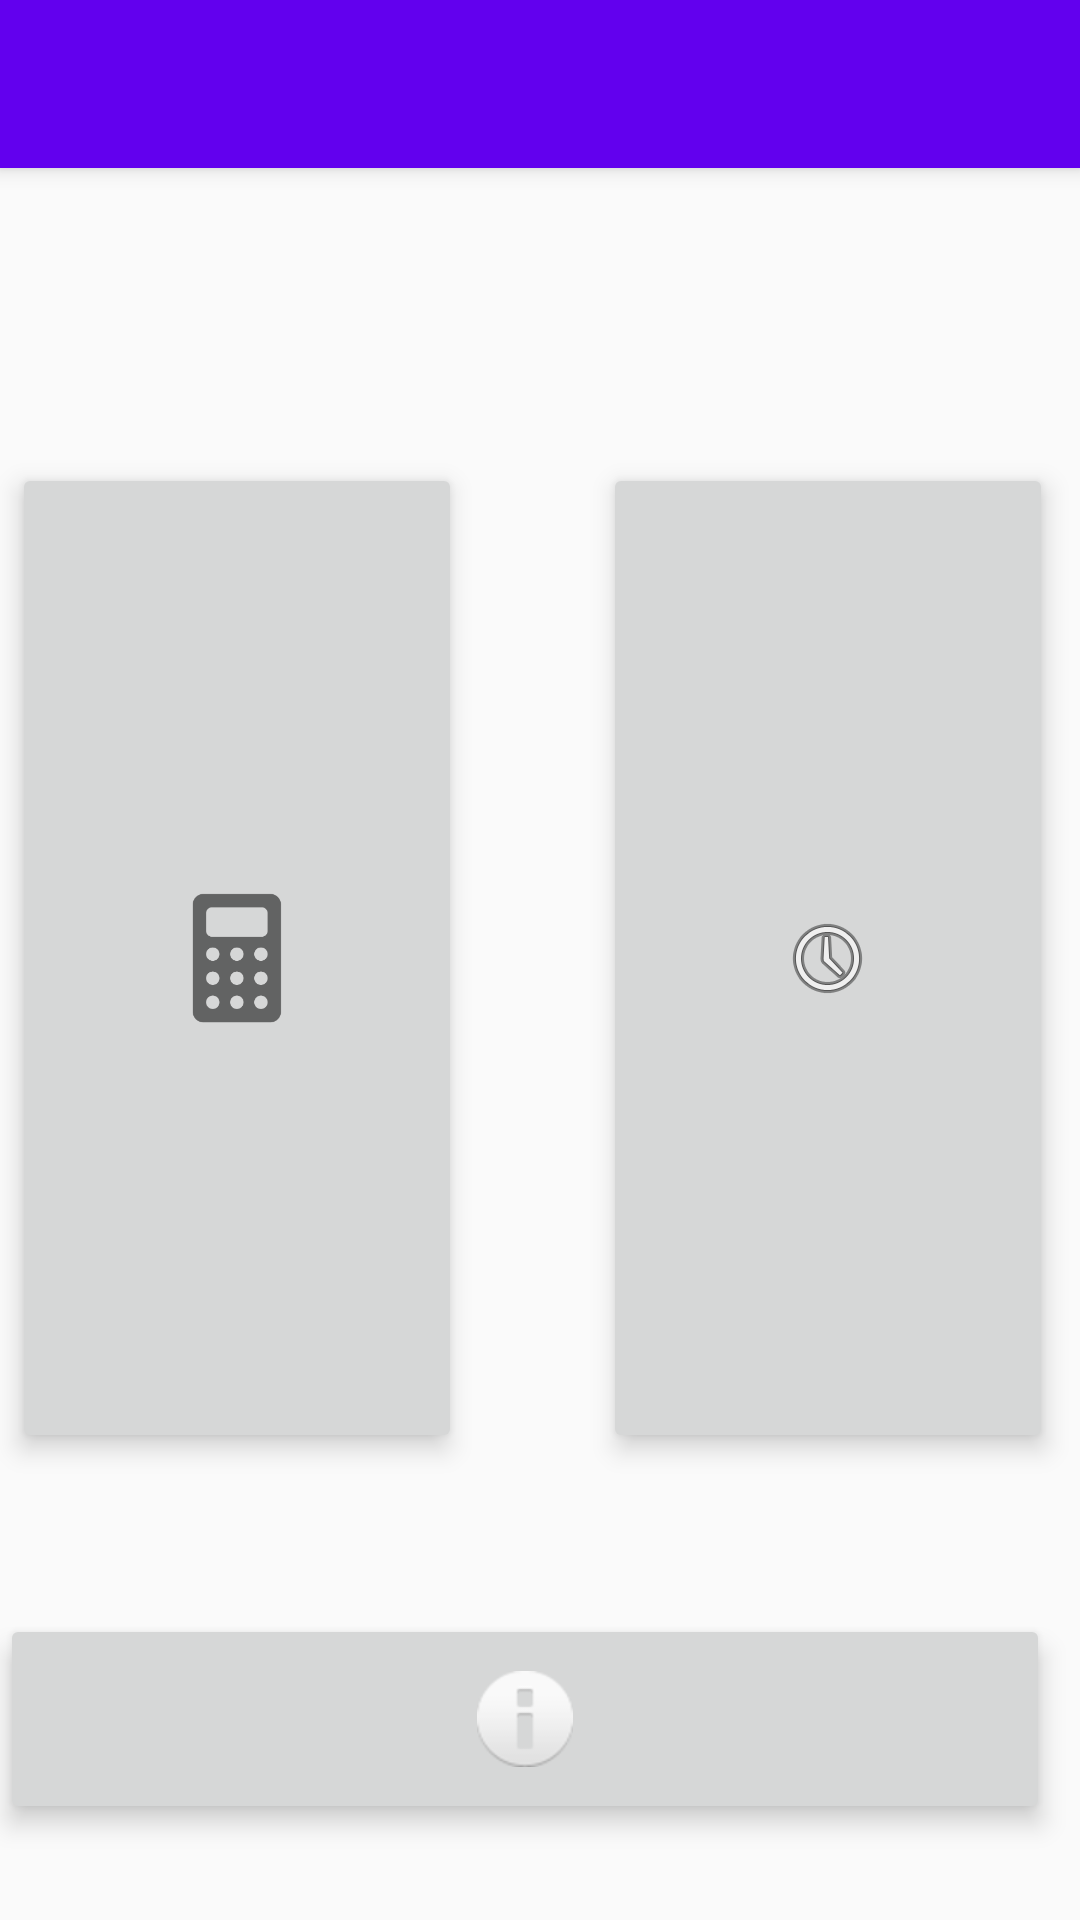

This screen was rendered from an Android layout file. Write that file and the resources it references.
<!-- AndroidManifest.xml: application theme AppTheme -->
<!-- res/layout/activity_chooser.xml -->
<?xml version="1.0" encoding="utf-8"?>
<android.support.constraint.ConstraintLayout xmlns:android="http://schemas.android.com/apk/res/android"
    xmlns:app="http://schemas.android.com/apk/res-auto"
    xmlns:tools="http://schemas.android.com/tools"
    android:layout_width="match_parent"
    android:layout_height="match_parent"
    tools:context="com.msharytech.msharymacros.ChooserActivity"
    tools:layout_editor_absoluteY="25dp">

    
        
        
        
        
        
        
        
        
        
        
        

    <android.support.v7.widget.Toolbar
        android:id="@+id/my_toolbar"
        android:layout_width="match_parent"
        android:layout_height="@dimen/tool_bar"
        android:layout_marginBottom="1dp"
        android:background="?attr/colorPrimary"
        android:elevation="4dp"
        android:theme="@style/ActionBar"
        app:layout_constraintEnd_toEndOf="parent"
        app:layout_constraintStart_toStartOf="parent"
        app:layout_constraintTop_toTopOf="parent"
        app:popupTheme="@style/ThemeOverlay.AppCompat.Light" />

    <ImageButton
        android:id="@+id/imageButtonCalc"
        android:layout_width="@dimen/dim_150"
        android:layout_height="@dimen/dim_330"
        android:layout_marginBottom="20dp"
        android:layout_marginEnd="47dp"
        android:layout_marginStart="16dp"
        android:elevation="5dp"
        app:layout_constraintBottom_toTopOf="@+id/imageButtonInfo"
        app:layout_constraintEnd_toStartOf="@+id/imageButtonHistory"
        app:layout_constraintStart_toStartOf="parent"
        app:layout_constraintTop_toBottomOf="@+id/my_toolbar"
        app:layout_constraintVertical_bias="0.746"
        app:srcCompat="@mipmap/calculator" />

    <ImageButton
        android:id="@+id/imageButtonInfo"
        android:layout_width="@dimen/dim_350"
        android:layout_height="70dp"
        android:layout_marginBottom="32dp"
        android:elevation="5dp"
        app:layout_constraintBottom_toBottomOf="parent"
        app:srcCompat="@android:drawable/ic_dialog_info"
        tools:layout_editor_absoluteX="17dp" />

    <ImageButton
        android:id="@+id/imageButtonHistory"
        android:layout_width="@dimen/dim_150"
        android:layout_height="@dimen/dim_330"
        android:layout_marginEnd="21dp"
        android:elevation="5dp"
        app:layout_constraintBottom_toBottomOf="@+id/imageButtonCalc"
        app:layout_constraintEnd_toEndOf="parent"
        app:layout_constraintStart_toEndOf="@+id/imageButtonCalc"
        app:layout_constraintTop_toTopOf="@+id/imageButtonCalc"
        app:layout_constraintVertical_bias="1.0"
        app:srcCompat="@android:drawable/ic_menu_recent_history" />
</android.support.constraint.ConstraintLayout>
<!-- resources referenced by this layout -->
<resources>
  <dimen name="dim_150">150dp</dimen>
  <dimen name="dim_330">330dp</dimen>
  <dimen name="dim_350">350dp</dimen>
  <dimen name="tool_bar">56dp</dimen>
  <!-- mipmap calculator: png bitmap (mipmap-hdpi, 1673 bytes) -->
  <style name="ActionBar" parent="Base.ThemeOverlay.AppCompat.ActionBar">
          <item name="background">@color/White</item>
          <item name="titleTextStyle">@color/White</item>
      </style>
  <style name="AppTheme" parent="Theme.AppCompat.Light.NoActionBar">
          
          <item name="colorPrimary">@color/colorPrimary</item>
          <item name="colorPrimaryDark">@color/colorPrimaryDark</item>
          <item name="colorAccent">@color/colorAccent</item>
          <item name="titleTextStyle">@color/White</item>
      </style>
  <!-- not gathered from this repository: default colours our renderer supplied (Android Studio template values) -->
  <color name="colorPrimary">#FF6200EE</color>
  <color name="colorPrimaryDark">#FF3700B3</color>
  <color name="colorAccent">#FF03DAC5</color>
</resources>
